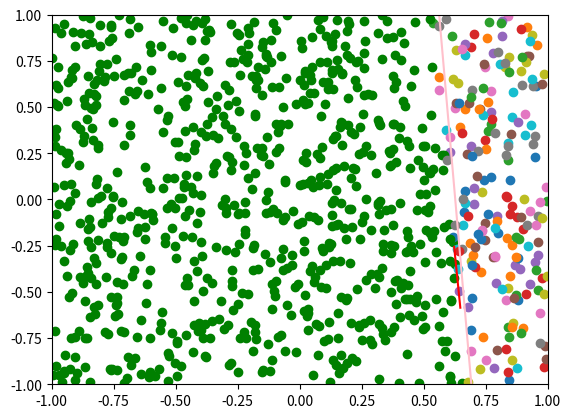

This figure's Python source:
import numpy as np
from numpy.linalg import pinv
import matplotlib.pyplot as plt


def target(feature):
    slope = (point2[1]- point1[1]) / (point2[0] - point1[0])
    if feature[1] > (slope * (feature[0] - point1[0]) + point1[1]):
        return 1
    return -1

def generate_data():
    return [[1., np.random.uniform(space[0], space[1]), np.random.uniform(space[0], space[1])] for i in range(N)]

def generate_output(features):
    return [target(f[1:3]) for f in features]

def do_plot(features, y, weights):
    plt.xlim(space[0], space[1])
    plt.ylim(space[0], space[1])
    # calculate the linear function from the PLA weights
    x1 = np.linspace(space[0], space[1], num=20)
    x2 = -1./weights[2] * (weights[1] * x1 + weights[0])
    # plot points above and below line in different colors
    for i in range(len(y)):
        if y[i] == 1:
            plt.scatter(features[i][1], features[i][2])
        else:
            plt.scatter(features[i][1], features[i][2], color='g')

    plt.plot([point1[0], point2[0]], [point1[1], point2[1]], color='r')
    plt.plot(x1,x2,color='pink')
    plt.show()

def linear_regression(X,y):
    X_dagger = pinv(X)
    return np.dot(X_dagger, y)

if __name__ == "__main__":
    d = 2
    N = 1000
    space = (-1,1)
    runs = 1000
    E_in = 0
    avg_iterations = 0.

    for i in range(runs):

        point1 = (np.random.uniform(-1,1), np.random.uniform(-1,1))
        point2 = (np.random.uniform(-1,1), np.random.uniform(-1,1))

        features = generate_data()
        features_test = generate_data()
        y = generate_output(features)
        y_test = generate_output(features_test)
        weights = linear_regression(np.array(features), np.array(y))

        h = np.sign(np.dot(features, weights))
        for i in range(len(h)):
            if h[i] != y[i]:
                E_in += 1

    print("E_in", (E_in/runs)/N)

    do_plot(features, y, weights)
